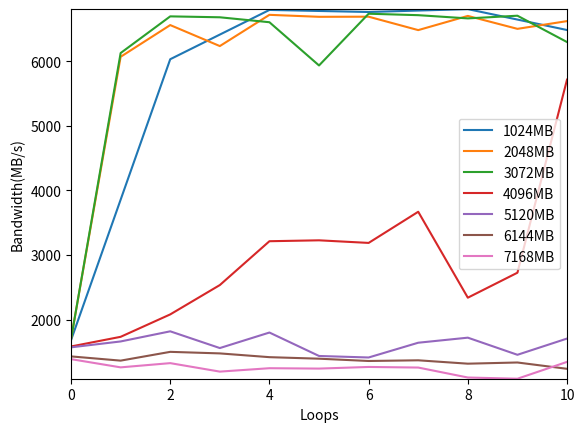

Write Python code to recreate this figure.
#! /usr/bin/env python3
import os
import matplotlib.pyplot as plt
import numpy as np

x = np.arange(1, 8)
y = [6612.26, 6697.85, 6686.41, 3200.40, 1776.97, 1519.04, 1369.94]
fig = plt.figure()
plt.plot(x, y, marker='o', color='orange')
plt.margins(0)
plt.xlabel('Size of memory(1000 MB)')
plt.ylabel('Average bandwidth(MB/s)')
plt.savefig('bandwidth.png')
plt.clf()

x1 = np.arange(0, 11,  2)
y1 = [1680.19, 6032.19, 6795.72, 6763.85, 6808.33, 6484.74]

x2 = np.arange(11)
y2 = [1699.95, 6069.69, 6561.22, 6235.97, 6719.88, 6689.27, 6691.02, 6483.23, 6703.02, 6502.76, 6622.51]
y3 = [1696.53, 6127.96, 6696.09, 6681.92, 6605.30, 5935.54, 6736.97, 6714.58, 6664.68, 6706.24, 6298.27]
y4 = [1582.62, 1732.12, 2079.41, 2533.84, 3213.06, 3227.01, 3186.77, 3669.34, 2338.32, 2725.24, 5716.24]
y5 = [1569.29, 1660.40, 1817.28, 1558.05, 1798.59, 1435.46, 1412.03, 1640.72, 1719.02, 1453.76, 1705.09]
y6 = [1428.78, 1363.31, 1499.36, 1475.27, 1417.00, 1393.31, 1357.75, 1368.35, 1316.10, 1334.49, 1236.72]
y7 = [1386.50, 1259.12, 1324.51, 1193.17, 1245.85, 1239.99, 1265.39, 1256.14, 1101.80, 1083.07, 1343.84]

plt.plot(x1, y1)
plt.plot(x2, y2)
plt.plot(x2, y3)
plt.plot(x2, y4)
plt.plot(x2, y5)
plt.plot(x2, y6)
plt.plot(x2, y7)
plt.legend(['1024MB', '2048MB', '3072MB', '4096MB', '5120MB', '6144MB', '7168MB'])
plt.margins(0)
plt.xlabel('Loops')
plt.ylabel('Bandwidth(MB/s)')
plt.savefig('loops.png')
